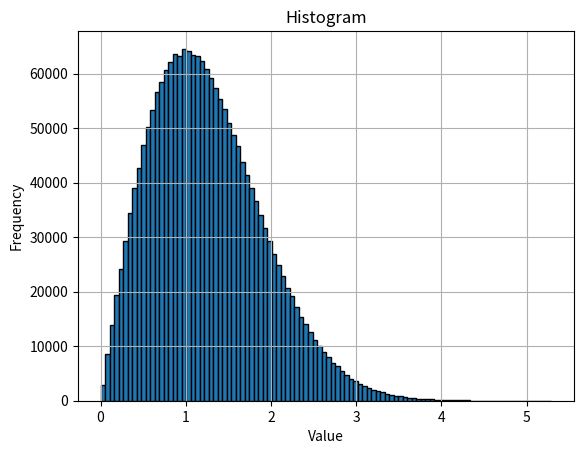

Python code for this plot:
import numpy as np
import matplotlib.pyplot as plt

trials = 2000000

dist = np.random.rand(trials)

newdist = np.sqrt(-2*np.log(1-dist))

#swap the distrbution whether you want to use the regular dist. or the adjusted dist.
plt.hist(newdist, bins=100, edgecolor='black')
plt.xlabel('Value')
plt.ylabel('Frequency')
plt.title('Histogram')
plt.grid(True)
plt.show()
